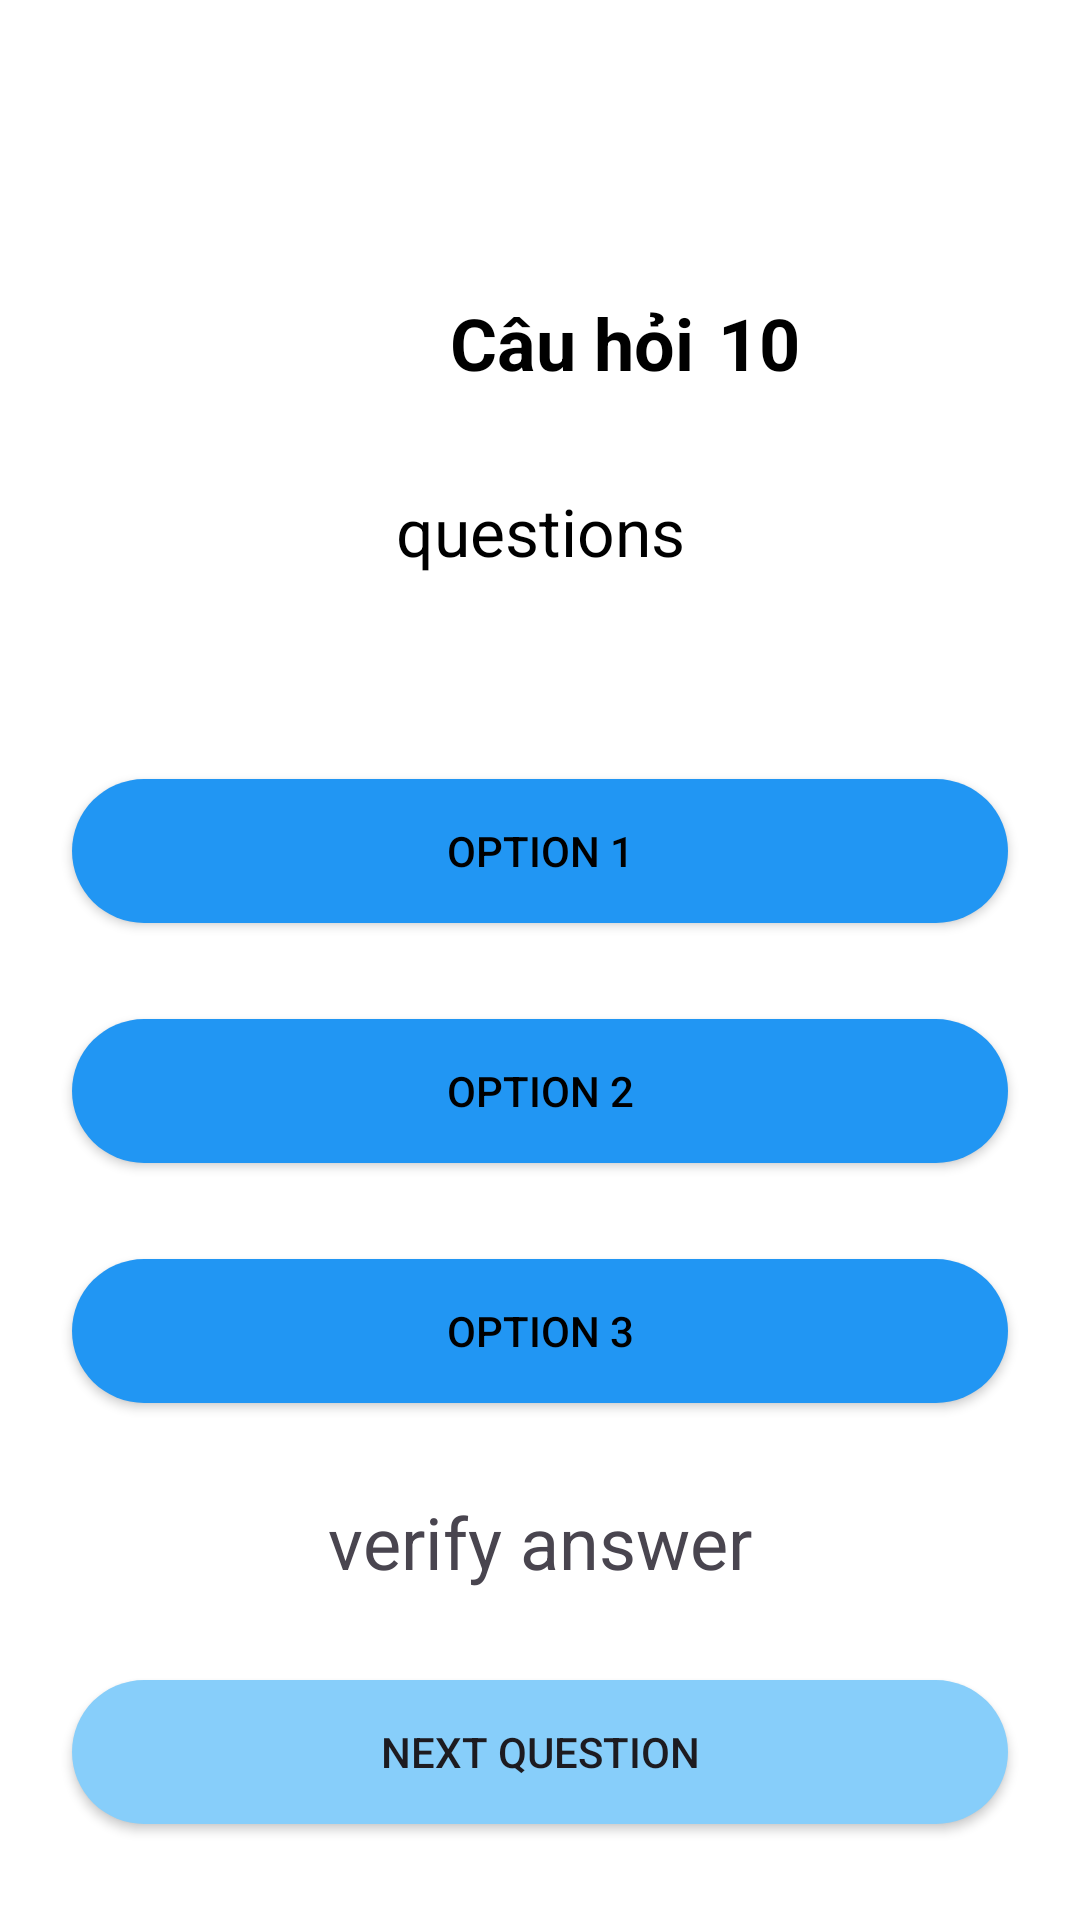

Here is an Android app screen rendered from its layout file. Give the layout XML and the strings, colors and styles it references.
<!-- AndroidManifest.xml: application theme Theme.MapHistory -->
<!-- res/layout/fragment_quiz.xml -->
<?xml version="1.0" encoding="utf-8"?>
<androidx.constraintlayout.widget.ConstraintLayout xmlns:android="http://schemas.android.com/apk/res/android"
    xmlns:app="http://schemas.android.com/apk/res-auto"
    xmlns:tools="http://schemas.android.com/tools"
    android:id="@+id/close_quiz_btn"
    android:layout_width="match_parent"
    android:layout_height="match_parent"
    android:background="@color/white"
    tools:context=".QuizFragment">


    <ImageView
        android:id="@+id/exit"
        android:layout_width="50dp"
        android:layout_height="50dp"
        android:layout_marginTop="16dp"
        android:clickable="true"
        android:src="@drawable/baseline_close_24"
        app:layout_constraintEnd_toEndOf="parent"
        app:layout_constraintHorizontal_bias="0.5"
        app:layout_constraintStart_toStartOf="parent"
        app:layout_constraintTop_toTopOf="parent" />

    <TextView
        android:id="@+id/textView"
        android:layout_width="wrap_content"
        android:layout_height="wrap_content"
        android:layout_marginStart="150dp"
        android:layout_marginTop="32dp"
        android:text="Câu hỏi"
        android:textColor="@color/black"
        android:textSize="24sp"
        android:textStyle="bold"
        app:layout_constraintStart_toStartOf="parent"
        app:layout_constraintTop_toBottomOf="@+id/exit" />

    <TextView
        android:id="@+id/quizQuestionsCount"
        android:layout_width="wrap_content"
        android:layout_height="wrap_content"
        android:layout_marginStart="8dp"
        android:text="10"
        android:textColor="@color/black"
        android:textSize="24sp"
        android:textStyle="bold"
        app:layout_constraintBottom_toBottomOf="@+id/textView"
        app:layout_constraintStart_toEndOf="@+id/textView" />

    <TextView
        android:id="@+id/quizQuestionTv"
        android:layout_width="wrap_content"
        android:layout_height="wrap_content"
        android:layout_marginStart="8dp"
        android:layout_marginTop="32dp"
        android:layout_marginEnd="8dp"
        android:paddingLeft="10dp"
        android:paddingRight="10dp"
        android:text="questions"
        android:textColor="@color/black"
        android:textSize="22sp"
        app:layout_constraintEnd_toEndOf="parent"
        app:layout_constraintStart_toStartOf="parent"
        app:layout_constraintTop_toBottomOf="@+id/textView" />

    <androidx.appcompat.widget.AppCompatButton
        android:id="@+id/option1Btn"
        android:layout_width="0dp"
        android:layout_height="wrap_content"
        android:layout_marginStart="24dp"
        android:layout_marginTop="68dp"
        android:layout_marginEnd="24dp"
        android:background="@drawable/custom_btn"
        android:clickable="true"
        android:elevation="8dp"
        android:paddingLeft="10dp"
        android:paddingRight="10dp"
        android:text="Option 1"
        android:textColor="@color/black"
        app:layout_constraintEnd_toEndOf="parent"
        app:layout_constraintHorizontal_bias="0.0"
        app:layout_constraintStart_toStartOf="parent"
        app:layout_constraintTop_toBottomOf="@+id/quizQuestionTv" />

    <androidx.appcompat.widget.AppCompatButton
        android:id="@+id/option2Btn"
        android:layout_width="0dp"
        android:layout_height="wrap_content"
        android:layout_marginStart="24dp"
        android:layout_marginTop="32dp"
        android:layout_marginEnd="24dp"
        android:background="@drawable/custom_btn"
        android:clickable="true"
        android:text="Option 2"
        android:textColor="@color/black"
        app:layout_constraintEnd_toEndOf="parent"
        app:layout_constraintHorizontal_bias="0.5"
        app:layout_constraintStart_toStartOf="parent"
        android:elevation="8dp"
        app:layout_constraintTop_toBottomOf="@+id/option1Btn" />

    <androidx.appcompat.widget.AppCompatButton
        android:id="@+id/option3Btn"
        android:layout_width="0dp"
        android:layout_height="wrap_content"
        android:layout_marginStart="24dp"
        android:layout_marginTop="32dp"
        android:layout_marginEnd="24dp"
        android:background="@drawable/custom_btn"
        android:clickable="true"
        android:elevation="100dp"
        android:text="Option 3"
        android:textColor="@color/black"
        app:layout_constraintEnd_toEndOf="parent"
        app:layout_constraintHorizontal_bias="0.5"
        app:layout_constraintStart_toStartOf="parent"
        app:layout_constraintTop_toBottomOf="@+id/option2Btn" />

    <androidx.appcompat.widget.AppCompatButton
        android:id="@+id/nextQueBtn"
        android:layout_width="0dp"
        android:layout_height="wrap_content"
        android:layout_marginStart="24dp"
        android:layout_marginEnd="24dp"
        android:layout_marginBottom="32dp"
        android:background="@drawable/custom_next_question_bg"
        android:text="Next Question"
        app:layout_constraintBottom_toBottomOf="parent"
        app:layout_constraintEnd_toEndOf="parent"
        app:layout_constraintHorizontal_bias="0.5"
        app:layout_constraintStart_toStartOf="parent" />

    <TextView
        android:id="@+id/ansFeedbackTv"
        android:layout_width="wrap_content"
        android:layout_height="wrap_content"
        android:text="verify answer"
        android:textSize="24sp"
        app:layout_constraintBottom_toTopOf="@+id/nextQueBtn"
        app:layout_constraintEnd_toEndOf="parent"
        app:layout_constraintHorizontal_bias="0.5"
        app:layout_constraintStart_toStartOf="parent"
        app:layout_constraintTop_toBottomOf="@+id/option3Btn"
        tools:visibility="invisible" />

</androidx.constraintlayout.widget.ConstraintLayout>
<!-- resources referenced by this layout -->
<resources>
  <color name="black">#FF000000</color>
  <color name="white">#FFFFFFFF</color>
  <!-- drawable custom_btn (drawable) -->
  <?xml version="1.0" encoding="utf-8"?>
  <shape android:shape="rectangle"
      xmlns:android="http://schemas.android.com/apk/res/android">
      <size
          android:height="20dp"
          android:width="100dp"></size>
      <gradient
          android:startColor="#2196F3"
          android:endColor="#2196F3"></gradient>
      <corners android:radius="30dp"></corners>
  </shape>
  <!-- drawable custom_next_question_bg (drawable) -->
  <?xml version="1.0" encoding="utf-8"?>
  <shape android:shape="rectangle"
      xmlns:android="http://schemas.android.com/apk/res/android">
      <size
          android:height="20dp"
          android:width="100dp"></size>
      <solid android:color="@color/light_sky"></solid>
      <corners android:radius="32dp"></corners>
  </shape>
  <style name="Theme.MapHistory" parent="Base.Theme.MapHistory" />
  <color name="light_sky">#87CEFA</color>
  <style name="Base.Theme.MapHistory" parent="Theme.Material3.DayNight.NoActionBar">
          
          
  
          <item name="android:statusBarColor">@android:color/transparent</item>
          <item name="android:windowLightStatusBar">true</item>
  
      </style>
</resources>
